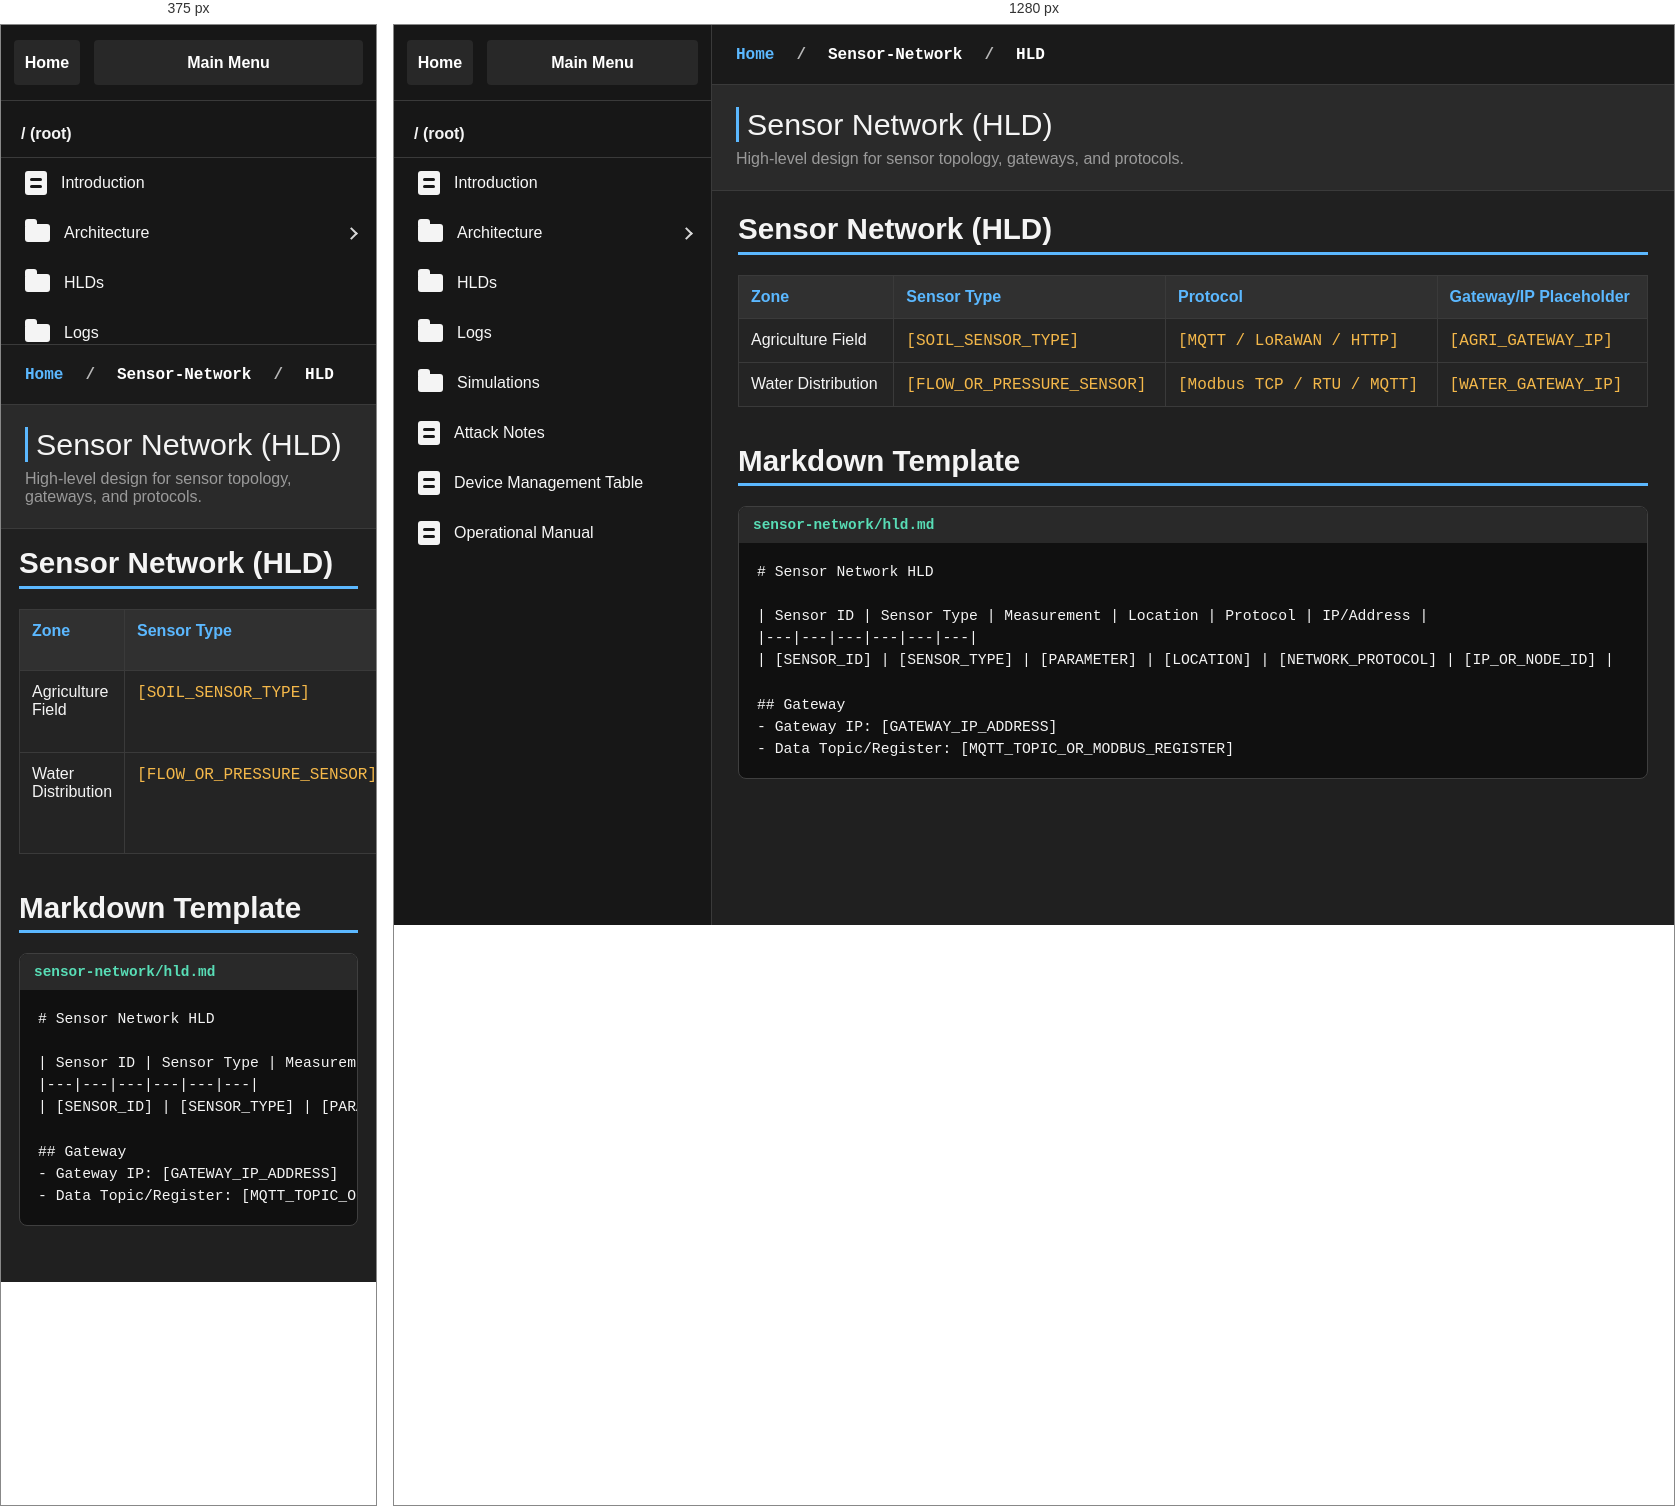
Rendered at 375 px and 1280 px, left to right.

<!-- file: hld.html -->
<!DOCTYPE html>
<html lang="en">
<head><meta charset="UTF-8"><meta name="viewport" content="width=device-width, initial-scale=1.0"><link rel="icon" type="image/x-icon" href="/static/images/favicon.ico"><link rel="icon" type="image/png" sizes="32x32" href="/static/images/favicon-32.png"><link rel="apple-touch-icon" sizes="192x192" href="/static/images/favicon-192.png"><title>Sensor Network HLD - CDAC Wiki</title><link rel="stylesheet" href="/static/css/wiki.css?v=7"></head>
<body>
  <div class="wiki-shell">
    <header class="wiki-topbar"><div class="wiki-brand"><img class="wiki-logo" src="/static/images/cdac-logo.png" alt="CDAC logo"><div class="wiki-brand-title">CDAC SmartSystems Wiki</div></div></header>
    <aside class="wiki-sidebar"><div class="wiki-menu-top"><a class="wiki-home" href="/index.html">Home</a><a class="wiki-main" href="/wiki/">Main Menu</a></div><nav class="wiki-tree">
        <div class="wiki-root-line">/ (root)</div>
        <a class="wiki-nav-item" href="/wiki/introduction"><span><span class="wiki-css-icon document"></span>Introduction</span></a>
        <button class="wiki-folder-toggle" type="button" aria-expanded="false" aria-controls="wiki-architecture-pages"><span><span class="wiki-css-icon folder"></span>Architecture</span><span class="wiki-caret" aria-hidden="true"></span></button>
        <div class="wiki-nav-sub" id="wiki-architecture-pages"><a href="/wiki/architecture/application-details">Application Details</a><a href="/wiki/architecture/device-list">Device List</a><a href="/wiki/architecture/networking">Networking</a></div>
        <a class="wiki-nav-item" href="/wiki/sensor-network/hld"><span><span class="wiki-css-icon folder"></span>HLDs</span></a>
        <a class="wiki-nav-item" href="/wiki/logs"><span><span class="wiki-css-icon folder"></span>Logs</span></a>
        <a class="wiki-nav-item" href="/wiki/simulations"><span><span class="wiki-css-icon folder"></span>Simulations</span></a>
        <a class="wiki-nav-item" href="/wiki/attack-notes"><span><span class="wiki-css-icon document"></span>Attack Notes</span></a>
        <a class="wiki-nav-item" href="/wiki/device-management/table"><span><span class="wiki-css-icon document"></span>Device Management Table</span></a>
        <a class="wiki-nav-item" href="/wiki/operations/manual"><span><span class="wiki-css-icon document"></span>Operational Manual</span></a>
      </nav></aside>
    <main class="wiki-content"><nav class="wiki-breadcrumb"><a href="/index.html">Home</a><span>/</span><strong>Sensor-Network</strong><span>/</span><strong>HLD</strong></nav><div class="wiki-page-head"><h1>Sensor Network (HLD)</h1><p>High-level design for sensor topology, gateways, and protocols.</p></div><div class="wiki-directory-layout">
        <div class="wiki-main-content"><section class="wiki-section" id="sensor-hld"><h2>Sensor Network (HLD)</h2><table class="device-table"><thead><tr><th>Zone</th><th>Sensor Type</th><th>Protocol</th><th>Gateway/IP Placeholder</th></tr></thead><tbody><tr><td>Agriculture Field</td><td><span class="placeholder">[SOIL_SENSOR_TYPE]</span></td><td><span class="placeholder">[MQTT / LoRaWAN / HTTP]</span></td><td><span class="placeholder">[AGRI_GATEWAY_IP]</span></td></tr><tr><td>Water Distribution</td><td><span class="placeholder">[FLOW_OR_PRESSURE_SENSOR]</span></td><td><span class="placeholder">[Modbus TCP / RTU / MQTT]</span></td><td><span class="placeholder">[WATER_GATEWAY_IP]</span></td></tr></tbody></table></section><section class="wiki-section" id="sensor-template"><h2>Markdown Template</h2><div class="md-template"><div class="md-template-label">sensor-network/hld.md</div><pre><code># Sensor Network HLD

| Sensor ID | Sensor Type | Measurement | Location | Protocol | IP/Address |
|---|---|---|---|---|---|
| [SENSOR_ID] | [SENSOR_TYPE] | [PARAMETER] | [LOCATION] | [NETWORK_PROTOCOL] | [IP_OR_NODE_ID] |

## Gateway
- Gateway IP: [GATEWAY_IP_ADDRESS]
- Data Topic/Register: [MQTT_TOPIC_OR_MODBUS_REGISTER]
</code></pre></div></section></div></div></main>
  </div>
  <script src="/static/js/wiki.js?v=1"></script>
</body>
</html>











/* @media block from wiki.css */
@media (max-width: 900px) {
  .wiki-shell {
    display: block;
  }

  .wiki-topbar {
    grid-template-columns: 1fr;
    height: auto;
    padding: 14px;
  }

  .wiki-search {
    justify-self: stretch;
  }

  .wiki-actions {
    display: none;
  }

  .wiki-sidebar {
    border-right: 0;
    border-bottom: 1px solid var(--line);
    max-height: 320px;
  }

  .wiki-grid {
    grid-template-columns: 1fr;
  }

  .wiki-directory-layout {
    display: block;
    padding: 18px;
  }

  .wiki-page-tools {
    position: static;
    margin-bottom: 24px;
  }
}